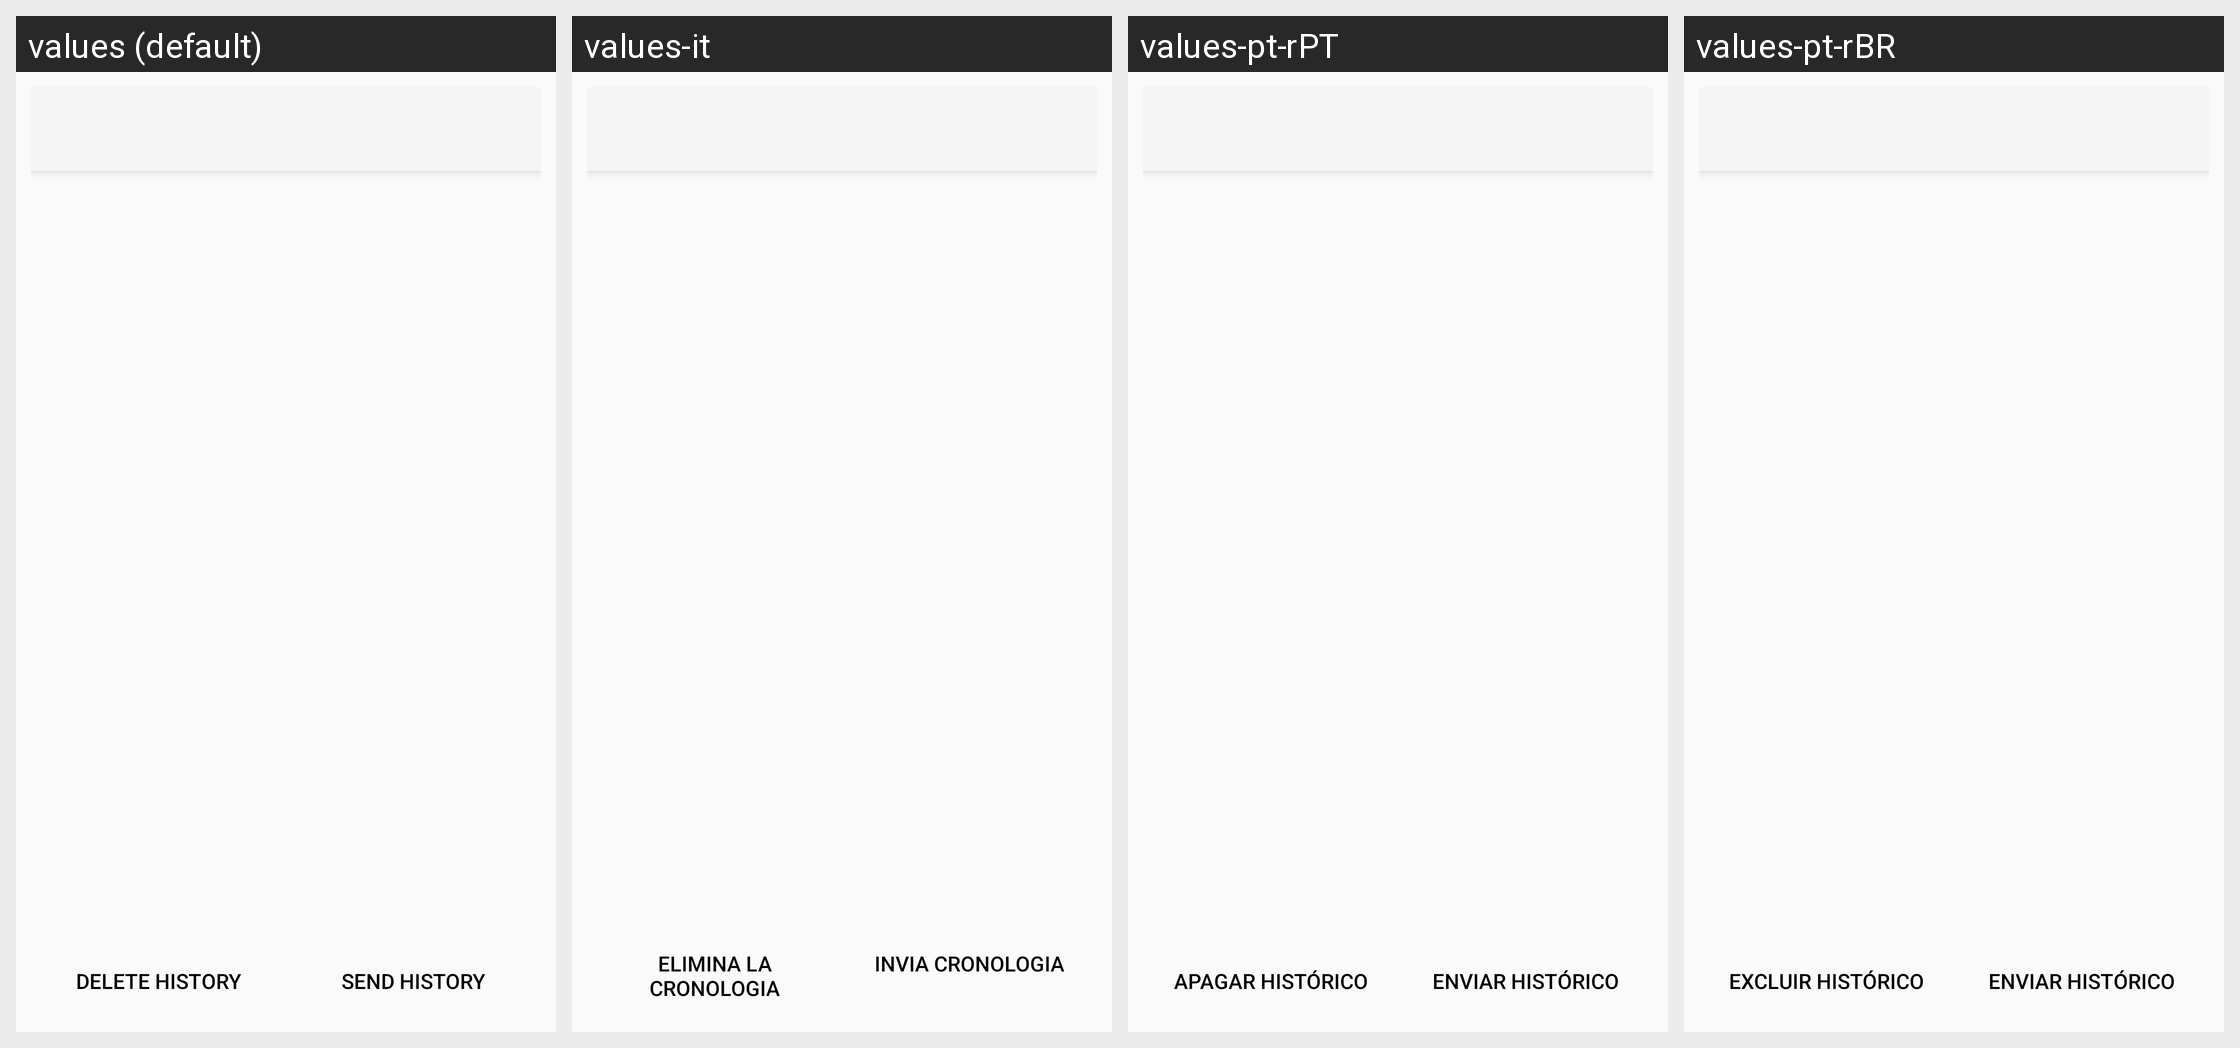

Strings drawn on this Android screen and how each of the app's shown locales translates them:
Android screen res/layout/log_send_file.xml rendered under 4 locales, left to right: values (default), values-it, values-pt-rPT, values-pt-rBR. Device: Nexus 5 (rendered at 1080×1920; each locale shown at half size, 540×960, under a caption strip naming it); theme Theme.synox.
Other locales in the repository, not shown: values-bs, values-ca, values-cs-rCZ, values-de, values-de-rDE, values-en-rGB, values-eo, values-es, values-et-rEE, values-fi-rFI, values-fr, values-he, values-hr, values-hu-rHU, values-ja-rJP, values-ko, values-lt-rLT, values-mk, values-nb-rNO, values-nl, values-ru, values-sl, values-sq, values-sv, values-th-rTH, values-tr, values-zh-rTW.
Strings drawn on this screen, with the default value and each locale's value (text and hints the layout hard-codes, and strings that could not be matched under every locale, appear in the picture but are not listed):

prefs_log_delete_history_button
  values: Delete History
  values-it: Elimina la cronologia
  values-pt-rPT: Apagar Histórico
  values-pt-rBR: Excluir Histórico

log_send_history_button
  values: Send History
  values-it: Invia cronologia
  values-pt-rPT: Enviar Histórico
  values-pt-rBR: Enviar Histórico
